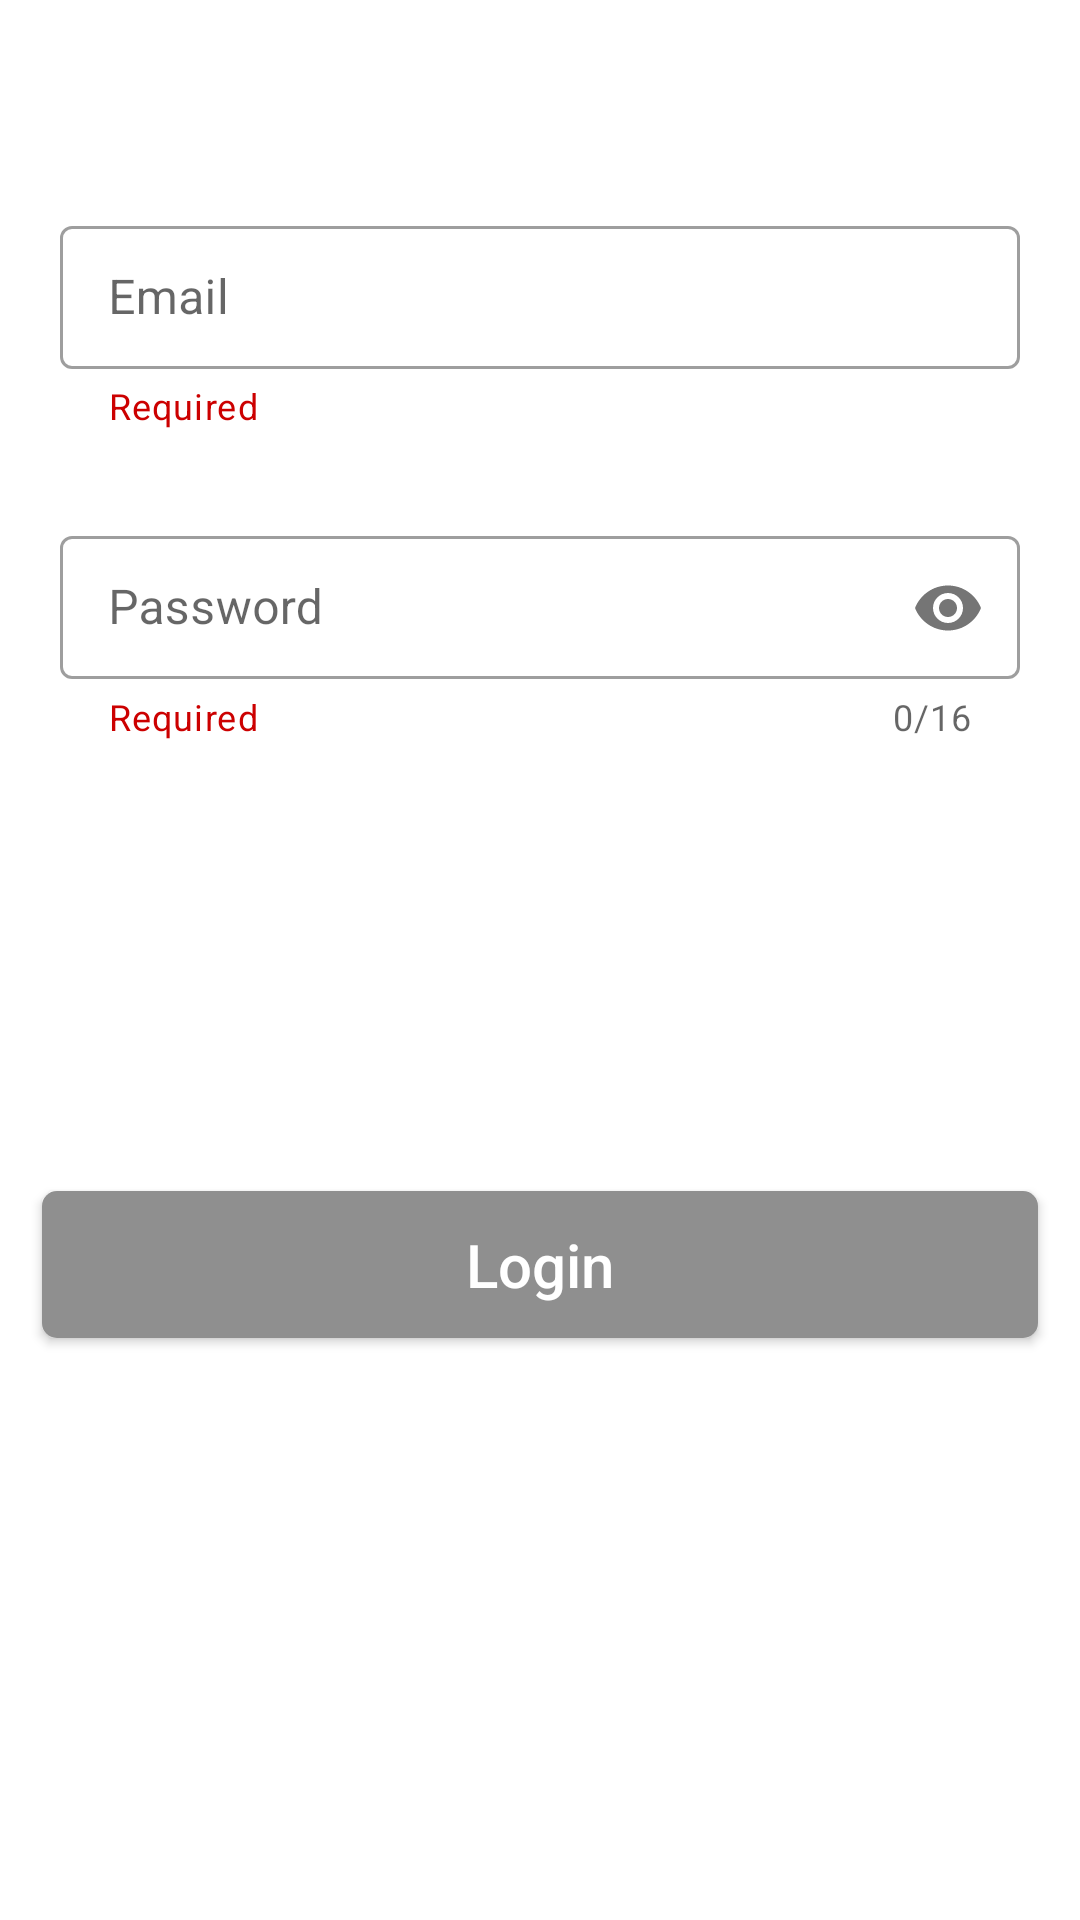

Produce the Android XML layout that renders to this screen, including the resource entries it uses.
<!-- AndroidManifest.xml: application theme Theme.Heera -->
<!-- res/layout/activity_login.xml -->
<?xml version="1.0" encoding="utf-8"?>
<ScrollView
    xmlns:android="http://schemas.android.com/apk/res/android"
    xmlns:app="http://schemas.android.com/apk/res-auto"
    xmlns:tools="http://schemas.android.com/tools"
    android:layout_width="match_parent"
    android:layout_height="match_parent"
    android:fillViewport="true">

    <androidx.constraintlayout.widget.ConstraintLayout
        android:layout_width="match_parent"
        android:layout_height="wrap_content"
        tools:context=".Login">

        <com.google.android.material.textfield.TextInputLayout
            android:id="@+id/EmailLogin"
            style="@style/Widget.MaterialComponents.TextInputLayout.OutlinedBox.Dense"
            android:layout_marginHorizontal="20dp"
            app:helperText="@string/required"
            app:helperTextTextColor="@android:color/holo_red_dark"
            android:layout_width="match_parent"
            android:layout_height="wrap_content"
            android:layout_marginTop="70dp"
            app:layout_constraintEnd_toEndOf="parent"
            app:layout_constraintStart_toStartOf="parent"
            app:layout_constraintTop_toTopOf="parent">

            <com.google.android.material.textfield.TextInputEditText
                android:id="@+id/EmailEditLogin"
                android:layout_width="match_parent"
                android:layout_height="wrap_content"
                android:lines="1"
                android:inputType="textEmailAddress"
                android:hint="@string/email"/>

        </com.google.android.material.textfield.TextInputLayout>

        <com.google.android.material.textfield.TextInputLayout
            android:id="@+id/PasswordLogin"
            style="@style/Widget.MaterialComponents.TextInputLayout.OutlinedBox.Dense"
            android:layout_marginHorizontal="20dp"
            app:helperText="@string/required"
            app:helperTextTextColor="@android:color/holo_red_dark"
            android:layout_width="match_parent"
            android:layout_height="wrap_content"
            android:layout_marginTop="30dp"
            app:counterEnabled="true"
            app:counterMaxLength="16"
            app:passwordToggleEnabled="true"
            app:layout_constraintEnd_toEndOf="parent"
            app:layout_constraintStart_toStartOf="parent"
            app:layout_constraintTop_toBottomOf="@id/EmailLogin">

            <com.google.android.material.textfield.TextInputEditText
                android:id="@+id/PasswordEditLogin"
                android:layout_width="match_parent"
                android:layout_height="wrap_content"
                android:lines="1"
                android:maxLength="16"
                android:inputType="textPassword"
                android:hint="@string/password"/>

        </com.google.android.material.textfield.TextInputLayout>

        <androidx.appcompat.widget.AppCompatButton
            android:id="@+id/btnLogin"
            android:layout_width="332dp"
            android:layout_height="49dp"
            android:layout_marginStart="8dp"
            android:layout_marginTop="150dp"
            android:layout_marginEnd="8dp"
            android:layout_marginBottom="8dp"
            android:background="@drawable/custom_button"
            android:text="@string/Login"
            android:textAllCaps="false"
            android:textColor="#ffffff"
            android:textSize="20sp"
            app:layout_constraintBottom_toBottomOf="parent"
            app:layout_constraintEnd_toEndOf="parent"
            app:layout_constraintHorizontal_bias="0.492"
            app:layout_constraintStart_toStartOf="parent"
            app:layout_constraintTop_toBottomOf="@+id/PasswordLogin"
            app:layout_constraintVertical_bias="0.0"
            app:layout_goneMarginTop="8dp" />

    </androidx.constraintlayout.widget.ConstraintLayout>
</ScrollView>
<!-- resources referenced by this layout -->
<resources>
  <!-- drawable custom_button (drawable-v24) -->
  <?xml version="1.0" encoding="utf-8"?>
  <shape xmlns:android="http://schemas.android.com/apk/res/android" android:shape="rectangle">
  
      <solid android:color="#8f8f8f" android:width="1dp"/>
  
      <corners android:radius="5dp"/>
  
  </shape>
  <string name="Login">Login</string>
  <string name="email">Email</string>
  <string name="password">Password</string>
  <string name="required">Required</string>
  <style name="Theme.Heera" parent="Theme.MaterialComponents.DayNight.DarkActionBar">
          
          <item name="colorPrimary">@color/purple_500</item>
          <item name="colorPrimaryVariant">@color/purple_700</item>
          <item name="colorOnPrimary">@color/white</item>
          
          <item name="colorSecondary">@color/teal_200</item>
          <item name="colorSecondaryVariant">@color/teal_700</item>
          <item name="colorOnSecondary">@color/black</item>
          
          <item name="android:statusBarColor">?attr/colorPrimaryVariant</item>
          
      </style>
  <!-- not gathered from this repository: default colours our renderer supplied (Android Studio template values) -->
  <color name="purple_500">#FF6200EE</color>
  <color name="purple_700">#FF3700B3</color>
  <color name="teal_200">#FF03DAC5</color>
  <color name="teal_700">#FF018786</color>
  <color name="black">#FF000000</color>
  <color name="white">#FFFFFFFF</color>
</resources>
